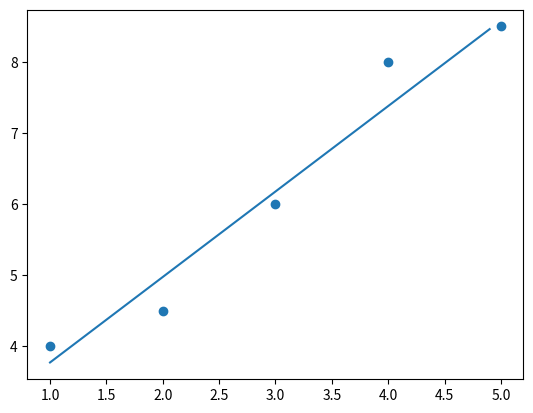

The script that saved this image:
# -*- coding: utf-8 -*-
"""
Created on Sat Nov  2 20:17:59 2019

[redacted]
"""

# 曲线拟合的最小二乘法

import numpy as np
import matplotlib.pyplot as plt

def parameter_m(x, w, n):
    m = np.eye(n)
    x = x.T
    for i in range(n):
        for j in range(i, n):
            m[i][j] = w.dot(x ** (i+j))
    for i in range(1, n):
        for j in range(i):
            m[i][j] = m[j][i]
    print("m: ", m)
    return(m)
    
def parameter_d(x, y, w, n):
    d = np.zeros(n)
    for i in range(n):
        d[i] = (w * (x ** i) * y).sum()
    print("d: ", d)
    return(d)
    
def parameter_a(m, d):
    n = len(d)
    a = np.linalg.inv(m).dot(d.reshape(n, 1))
    print("a: ", a)
    return(a)
    
def caculate(x, y, w, n):
    n += 1
    m = parameter_m(x, w, n)
    d = parameter_d(x, y, w, n)
    a = parameter_a(m, d)
    y = np.zeros(x.shape)
    x = np.arange(x[0], x[-1], 0.1)
    y = np.zeros(x.shape)
    for i in range(len(a)):
        y += a[i] * (x ** i)
    print("y: ", y)
    return(y)

x = np.arange(1,6,1)
y = np.array([4, 4.5, 6, 8, 8.5])
w = np.array([2, 1, 3, 1, 1])
n = 1
 
result = caculate(x, y, w, n)

plt.scatter(x, y)
plt.plot(np.arange(x[0], x[-1], 0.1), result)
plt.show()

